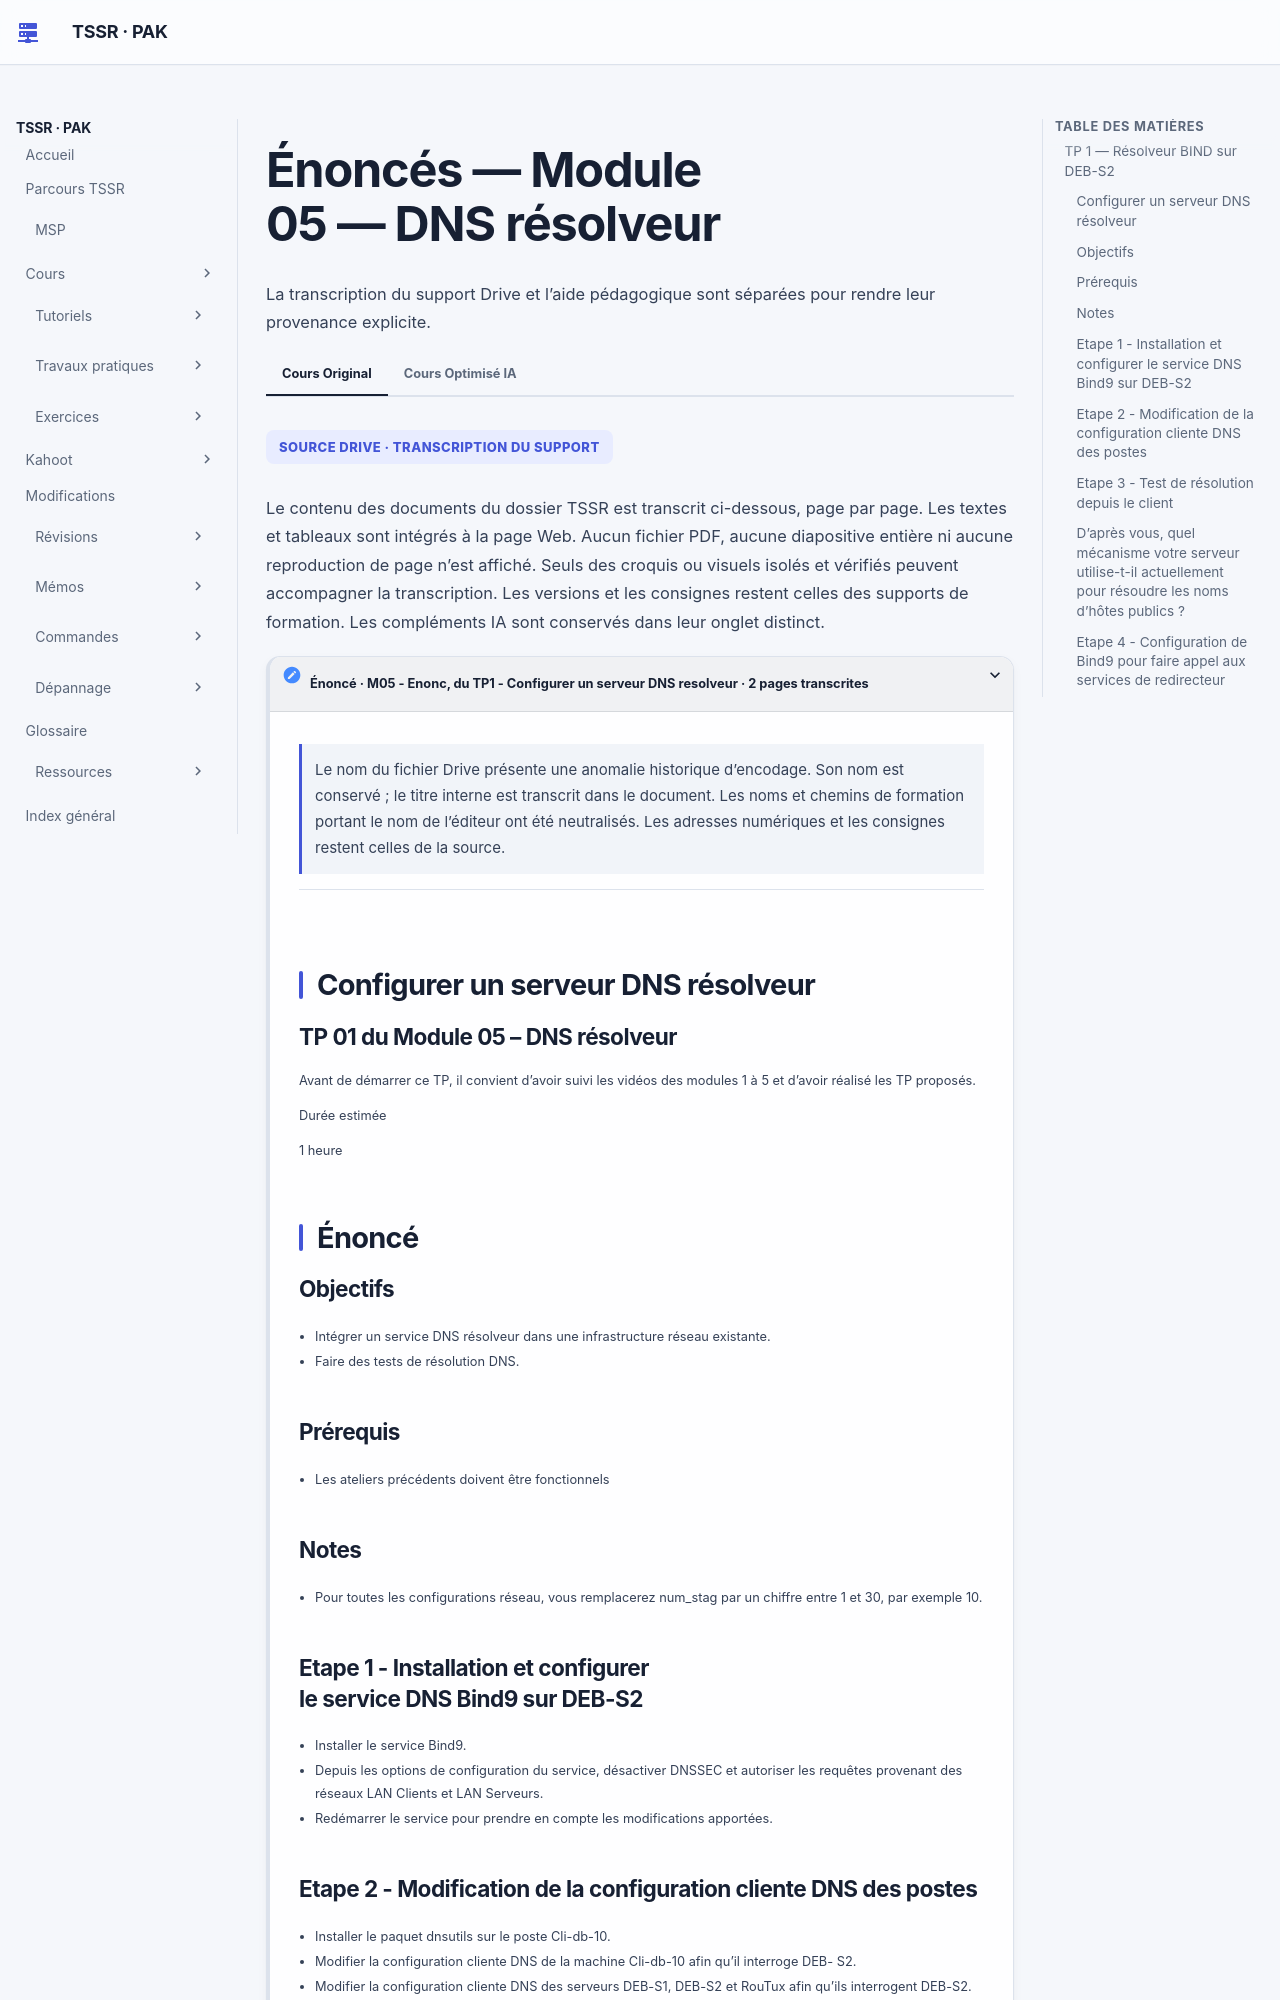

repository: sk34pk25/tssr-cours · page: tp/services-reseau-linux/module-05/enonces/index.html · generator: mkdocs

# Énoncés — Module 05 — DNS résolveur

Les consignes suivent les scénarios des sources. Les valeurs historiques et les particularités de version sont expliquées dans le cours et les corrigés.

## TP 1 — Résolveur BIND sur DEB-S2

### Configurer un serveur DNS résolveur

Durée estimée

1 heure

### Objectifs

- Intégrer un service DNS résolveur dans une infrastructure réseau existante.
- Faire des tests de résolution DNS.

### Prérequis

- Les ateliers précédents doivent être fonctionnels

### Notes

- Pour toutes les configurations réseau, vous remplacerez num\_stag par un chiffre entre 1 et 30, par exemple 10.

### Etape 1 - Installation et configurer le service DNS Bind9 sur DEB-S2

- Installer le service Bind9.
- Depuis les options de configuration du service, désactiver DNSSEC et autoriser les requêtes provenant des réseaux LAN Clients et LAN Serveurs.
- Redémarrer le service pour prendre en compte les modifications apportées.

### Etape 2 - Modification de la configuration cliente DNS des postes

- Installer le paquet dnsutils sur le poste Cli-db-10.
- Modifier la configuration cliente DNS de la machine Cli-db-10 afin qu’il interroge DEB- S2.
- Modifier la configuration cliente DNS des serveurs DEB-S1, DEB-S2 et RouTux afin qu’ils interrogent DEB-S2.
